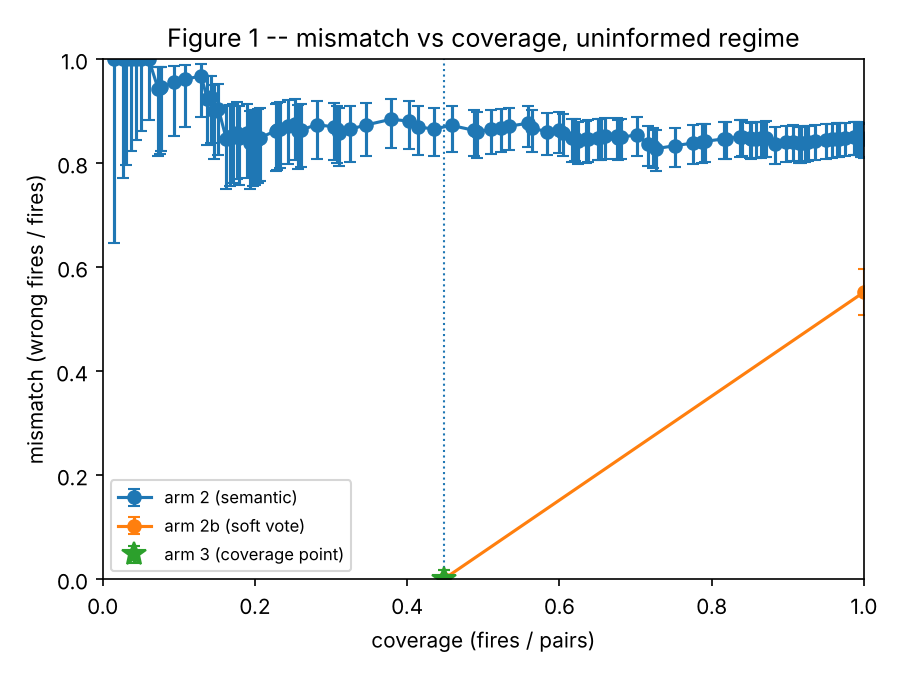

Values plotted in this chart, from the file beside it:
dispatcher, threshold, fires, pairs, coverage, wrong, mismatch, wilson_low, wilson_high, coverage_point
arm 2 (semantic), 0.181, 7, 480, 0.01458, 7, 1.0, 0.6457, 1.0, False
arm 2 (semantic), 0.1789, 13, 480, 0.02708, 13, 1.0, 0.7719, 1.0, False
arm 2 (semantic), 0.1765, 15, 480, 0.03125, 15, 1.0, 0.7961, 1.0, False
arm 2 (semantic), 0.175, 18, 480, 0.0375, 18, 1.0, 0.8241, 1.0, False
arm 2 (semantic), 0.1717, 21, 480, 0.04375, 21, 1.0, 0.8454, 1.0, False
arm 2 (semantic), 0.1683, 24, 480, 0.05, 24, 1.0, 0.862, 1.0, False
arm 2 (semantic), 0.1682, 29, 480, 0.06042, 29, 1.0, 0.883, 1.0, False
arm 2 (semantic), 0.1636, 35, 480, 0.07292, 33, 0.9429, 0.8139, 0.9842, False
arm 2 (semantic), 0.16, 36, 480, 0.075, 34, 0.9444, 0.8185, 0.9846, False
arm 2 (semantic), 0.1596, 37, 480, 0.07708, 35, 0.9459, 0.8229, 0.985, False
arm 2 (semantic), 0.1579, 45, 480, 0.09375, 43, 0.9556, 0.8517, 0.9877, False
arm 2 (semantic), 0.1574, 52, 480, 0.1083, 50, 0.9615, 0.8702, 0.9894, False
arm 2 (semantic), 0.1565, 62, 480, 0.1292, 60, 0.9677, 0.8898, 0.9911, False
arm 2 (semantic), 0.1552, 66, 480, 0.1375, 61, 0.9242, 0.8346, 0.9672, False
arm 2 (semantic), 0.1545, 68, 480, 0.1417, 63, 0.9265, 0.8391, 0.9682, False
arm 2 (semantic), 0.1538, 70, 480, 0.1458, 63, 0.9, 0.8077, 0.9507, False
arm 2 (semantic), 0.1531, 73, 480, 0.1521, 66, 0.9041, 0.815, 0.9528, False
arm 2 (semantic), 0.1525, 78, 480, 0.1625, 66, 0.8462, 0.7501, 0.9097, False
arm 2 (semantic), 0.1518, 80, 480, 0.1667, 68, 0.85, 0.7559, 0.9121, False
arm 2 (semantic), 0.1505, 82, 480, 0.1708, 70, 0.8537, 0.7614, 0.9143, False
arm 2 (semantic), 0.1504, 85, 480, 0.1771, 73, 0.8588, 0.7693, 0.9174, False
arm 2 (semantic), 0.15, 86, 480, 0.1792, 73, 0.8488, 0.7584, 0.9095, False
arm 2 (semantic), 0.1491, 91, 480, 0.1896, 78, 0.8571, 0.7708, 0.9146, False
arm 2 (semantic), 0.1488, 93, 480, 0.1938, 78, 0.8387, 0.7508, 0.8998, False
arm 2 (semantic), 0.1485, 95, 480, 0.1979, 80, 0.8421, 0.7557, 0.9019, False
arm 2 (semantic), 0.1474, 96, 480, 0.2, 81, 0.8438, 0.7581, 0.903, False
arm 2 (semantic), 0.1461, 98, 480, 0.2042, 83, 0.8469, 0.7627, 0.905, False
arm 2 (semantic), 0.1453, 99, 480, 0.2062, 84, 0.8485, 0.765, 0.906, False
arm 2 (semantic), 0.1444, 109, 480, 0.2271, 94, 0.8624, 0.7853, 0.9148, False
arm 2 (semantic), 0.1443, 110, 480, 0.2292, 95, 0.8636, 0.7871, 0.9156, False
arm 2 (semantic), 0.1441, 112, 480, 0.2333, 97, 0.8661, 0.7907, 0.9171, False
arm 2 (semantic), 0.1439, 117, 480, 0.2437, 102, 0.8718, 0.7992, 0.9207, False
arm 2 (semantic), 0.1429, 121, 480, 0.2521, 106, 0.876, 0.8055, 0.9234, False
arm 2 (semantic), 0.1418, 123, 480, 0.2562, 106, 0.8618, 0.7898, 0.9119, False
arm 2 (semantic), 0.1417, 125, 480, 0.2604, 108, 0.864, 0.793, 0.9133, False
arm 2 (semantic), 0.1413, 135, 480, 0.2812, 118, 0.8741, 0.8076, 0.9199, False
arm 2 (semantic), 0.1398, 146, 480, 0.3042, 127, 0.8699, 0.8057, 0.9151, False
arm 2 (semantic), 0.1397, 148, 480, 0.3083, 128, 0.8649, 0.8005, 0.9108, False
arm 2 (semantic), 0.1387, 149, 480, 0.3104, 128, 0.8591, 0.7941, 0.9059, False
arm 2 (semantic), 0.1383, 156, 480, 0.325, 135, 0.8654, 0.803, 0.9102, False
arm 2 (semantic), 0.1379, 166, 480, 0.3458, 145, 0.8735, 0.8143, 0.9157, False
arm 2 (semantic), 0.1376, 182, 480, 0.3792, 161, 0.8846, 0.83, 0.9233, False
arm 2 (semantic), 0.1364, 193, 480, 0.4021, 170, 0.8808, 0.8275, 0.9193, False
arm 2 (semantic), 0.1356, 199, 480, 0.4146, 173, 0.8693, 0.8154, 0.9093, False
arm 2 (semantic), 0.1354, 209, 480, 0.4354, 181, 0.866, 0.8132, 0.9057, False
arm 2 (semantic), 0.1351, 220, 480, 0.4583, 192, 0.8727, 0.8222, 0.9105, False
arm 2 (semantic), 0.1345, 234, 480, 0.4875, 202, 0.8632, 0.8133, 0.9014, False
arm 2 (semantic), 0.134, 236, 480, 0.4917, 203, 0.8602, 0.8101, 0.8987, False
arm 2 (semantic), 0.1339, 245, 480, 0.5104, 212, 0.8653, 0.8169, 0.9025, False
arm 2 (semantic), 0.1333, 251, 480, 0.5229, 218, 0.8685, 0.8211, 0.9048, False
arm 2 (semantic), 0.1328, 256, 480, 0.5333, 223, 0.8711, 0.8245, 0.9067, False
arm 2 (semantic), 0.1327, 268, 480, 0.5583, 235, 0.8769, 0.8321, 0.911, False
arm 2 (semantic), 0.1327, 271, 480, 0.5646, 235, 0.8672, 0.8216, 0.9025, False
arm 2 (semantic), 0.1322, 280, 480, 0.5833, 241, 0.8607, 0.8153, 0.8964, False
arm 2 (semantic), 0.1321, 288, 480, 0.6, 249, 0.8646, 0.8202, 0.8993, False
arm 2 (semantic), 0.1316, 290, 480, 0.6042, 249, 0.8586, 0.8138, 0.894, False
arm 2 (semantic), 0.1311, 296, 480, 0.6167, 251, 0.848, 0.8026, 0.8844, False
arm 2 (semantic), 0.1308, 298, 480, 0.6208, 253, 0.849, 0.8039, 0.8852, False
arm 2 (semantic), 0.1308, 300, 480, 0.625, 253, 0.8433, 0.7979, 0.8801, False
arm 2 (semantic), 0.1304, 305, 480, 0.6354, 258, 0.8459, 0.8011, 0.8821, False
... 48 more rows
